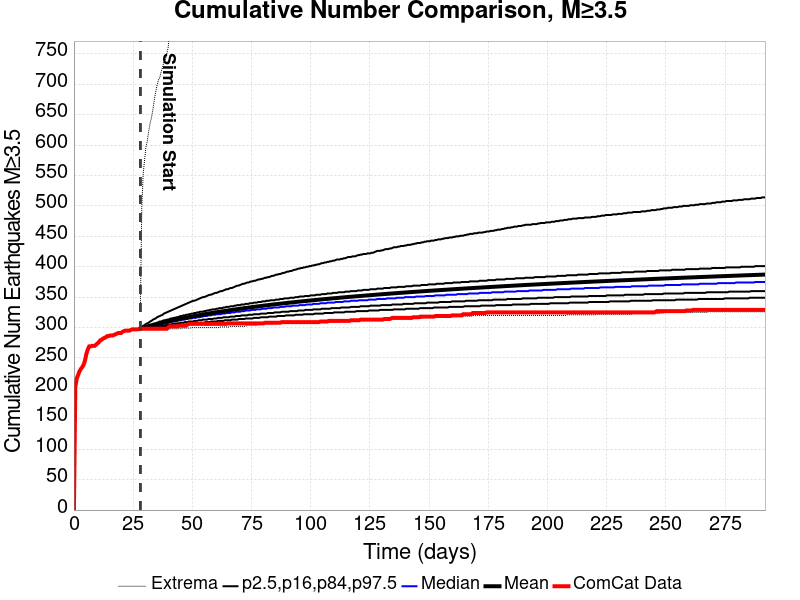

The data file committed next to this chart (first rows):
Time (days), ComCat Data, Simulation Mean, Simulation Median, Simulation Mode, Simulation Minimum, Simulation Maximum, 2.5 %-ile, 16 %-ile, 84 %-ile, 97.5 %-ile
0.0, 0.0, , , , , , , , , 
0.5849, 202.0, , , , , , , , , 
1.17, 216.0, , , , , , , , , 
1.755, 222.0, , , , , , , , , 
2.339, 228.0, , , , , , , , , 
2.924, 232.0, , , , , , , , , 
3.509, 235.0, , , , , , , , , 
4.094, 239.0, , , , , , , , , 
4.679, 246.0, , , , , , , , , 
5.264, 257.0, , , , , , , , , 
5.849, 264.0, , , , , , , , , 
6.434, 269.0, , , , , , , , , 
7.018, 269.0, , , , , , , , , 
7.603, 270.0, , , , , , , , , 
8.188, 270.0, , , , , , , , , 
8.773, 270.0, , , , , , , , , 
9.358, 272.0, , , , , , , , , 
9.943, 274.0, , , , , , , , , 
10.53, 276.0, , , , , , , , , 
11.11, 279.0, , , , , , , , , 
11.7, 280.0, , , , , , , , , 
12.28, 282.0, , , , , , , , , 
12.87, 283.0, , , , , , , , , 
13.45, 284.0, , , , , , , , , 
14.04, 286.0, , , , , , , , , 
14.62, 286.0, , , , , , , , , 
15.21, 287.0, , , , , , , , , 
15.79, 287.0, , , , , , , , , 
16.38, 287.0, , , , , , , , , 
16.96, 288.0, , , , , , , , , 
17.55, 289.0, , , , , , , , , 
18.13, 290.0, , , , , , , , , 
18.72, 291.0, , , , , , , , , 
19.3, 291.0, , , , , , , , , 
19.89, 291.0, , , , , , , , , 
20.47, 293.0, , , , , , , , , 
21.06, 294.0, , , , , , , , , 
21.64, 295.0, , , , , , , , , 
22.22, 295.0, , , , , , , , , 
22.81, 295.0, , , , , , , , , 
23.39, 295.0, , , , , , , , , 
23.98, 296.0, , , , , , , , , 
24.56, 297.0, , , , , , , , , 
25.15, 297.0, , , , , , , , , 
25.73, 297.0, , , , , , , , , 
26.32, 297.0, , , , , , , , , 
26.9, 297.0, , , , , , , , , 
27.49, 298.0, , , , , , , , , 
28.07, 298.0, 298.1, 298.0, 298.0, 298.0, 334.0, 298.0, 298.0, 298.0, 299.0
28.66, 298.0, 298.7, 298.0, 298.0, 298.0, 497.0, 298.0, 298.0, 299.0, 301.0
29.24, 298.0, 299.3, 299.0, 298.0, 298.0, 553.0, 298.0, 298.0, 300.0, 303.0
29.83, 298.0, 300, 300.0, 299.0, 298.0, 575.0, 298.0, 298.0, 301.0, 304.0
30.41, 298.0, 300.6, 300.0, 300.0, 298.0, 597.0, 298.0, 299.0, 302.0, 306.0
31, 298.0, 301.3, 301.0, 300.0, 298.0, 607.0, 298.0, 299.0, 303.0, 307.0
31.58, 298.0, 301.9, 301.0, 301.0, 298.0, 623.0, 298.0, 299.0, 304.0, 308.0
32.17, 298.0, 302.5, 302.0, 301.0, 298.0, 636.0, 298.0, 300.0, 305.0, 310.0
32.75, 298.0, 303.1, 302.0, 302.0, 298.0, 645.0, 299.0, 300.0, 305.0, 311.0
33.34, 298.0, 303.7, 303.0, 302.0, 298.0, 658.0, 299.0, 300.0, 306.0, 313.0
33.92, 298.0, 304.3, 303.0, 303.0, 298.0, 674.0, 299.0, 301.0, 307.0, 314.0
34.51, 298.0, 304.9, 304.0, 303.0, 298.0, 687.0, 299.0, 301.0, 307.0, 315.0
... 440 more rows
